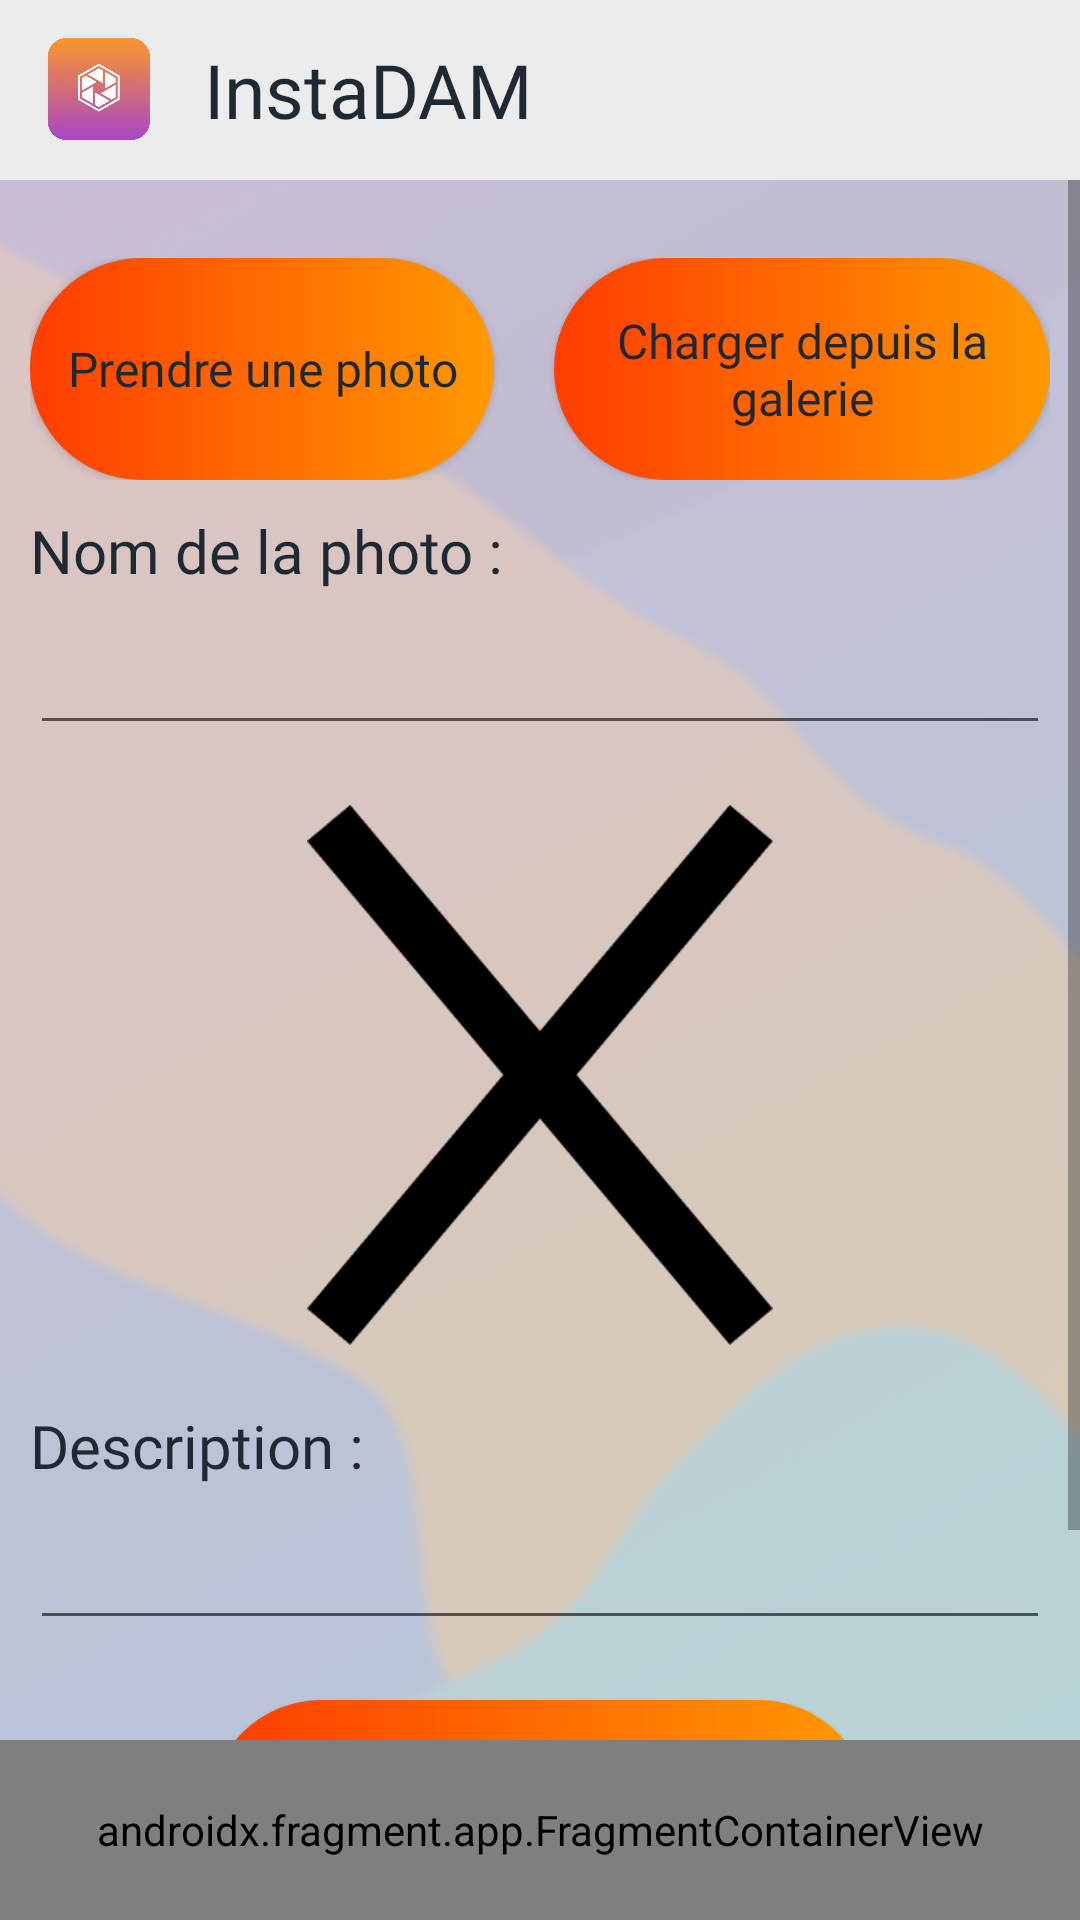

Produce the Android XML layout that renders to this screen, including the resource entries it uses.
<!-- AndroidManifest.xml: activity theme Theme.AppCompat.Light.NoActionBar -->
<!-- res/layout/activity_publish.xml -->
<?xml version="1.0" encoding="utf-8"?>
<FrameLayout xmlns:android="http://schemas.android.com/apk/res/android"
    xmlns:app="http://schemas.android.com/apk/res-auto"
    xmlns:tools="http://schemas.android.com/tools"
    android:layout_width="match_parent"
    android:layout_height="match_parent"
    android:layout_gravity="center"
    android:background="@drawable/background"
    tools:context=".publish.PublishActivity">

    <include layout="@layout/header"
        android:id="@+id/header"
        app:layout_constraintTop_toTopOf="parent"
        android:layout_width="match_parent"
        android:layout_height="wrap_content" />

    <ScrollView
        android:layout_width="match_parent"
        android:layout_height="match_parent"
        android:layout_gravity="center"
        android:fillViewport="true"
        android:layout_marginVertical="60dp">

        <LinearLayout
            android:layout_width="match_parent"
            android:layout_height="wrap_content"
            android:orientation="vertical">

            <ProgressBar
                android:id="@+id/progressPublish"
                style="?android:attr/progressBarStyleHorizontal"
                android:layout_width="match_parent"
                android:layout_height="wrap_content"
                android:visibility="invisible"
                app:layout_constraintBottom_toTopOf="@+id/linearLayout"
                app:layout_constraintStart_toStartOf="parent"
                app:layout_constraintTop_toBottomOf="@+id/header" />

            <LinearLayout
                android:id="@+id/linearLayout"
                android:layout_width="match_parent"
                android:layout_height="wrap_content"
                android:orientation="vertical"
                android:paddingStart="10dp"
                android:paddingEnd="10dp">

                <LinearLayout
                    android:layout_width="match_parent"
                    android:layout_height="wrap_content"
                    android:layout_marginTop="10dp"
                    android:layout_marginBottom="10dp"
                    android:orientation="horizontal">

                    <Button
                        android:id="@+id/button_image"
                        android:layout_width="161dp"
                        android:layout_height="74dp"
                        android:layout_gravity="center"
                        android:layout_marginEnd="10dp"
                        android:layout_weight="1"
                        android:background="@drawable/custom_button"
                        android:fontFamily="@font/poppins_bold"
                        android:text="@string/take_picture_btn_label"
                        android:textAllCaps="false"
                        android:textColor="@color/app_black"
                        android:textSize="16sp"
                        app:backgroundTint="@null" />

                    <Button
                        android:id="@+id/button_load"
                        android:layout_width="172dp"
                        android:layout_height="74dp"
                        android:layout_gravity="center"
                        android:layout_marginStart="10dp"
                        android:layout_weight="1"
                        android:background="@drawable/custom_button"
                        android:fontFamily="@font/poppins_bold"
                        android:text="@string/load_picture_btn_label"
                        android:textAllCaps="false"
                        android:textColor="@color/app_black"
                        android:textSize="16sp"
                        app:backgroundTint="@null" />
                </LinearLayout>

                <TextView
                    android:id="@+id/textViewName"
                    android:layout_width="match_parent"
                    android:layout_height="wrap_content"
                    android:fontFamily="@font/poppins_bold"
                    android:text="@string/picture_name_label"
                    android:textColor="@color/app_black"
                    android:textSize="@dimen/text" />

                <EditText
                    android:id="@+id/editTextName"
                    android:layout_width="match_parent"
                    android:layout_height="wrap_content"
                    android:layout_marginTop="10dp"
                    android:fontFamily="@font/poppins"
                    android:textColor="@color/app_black"
                    android:inputType="text"
                    tools:ignore="LabelFor"
                    android:autofillHints="Nom de votre post" />

                <ImageView
                    android:id="@+id/captured_image"
                    android:layout_width="fill_parent"
                    android:layout_height="180dp"
                    android:layout_margin="20dp"
                    android:contentDescription="@string/capture_picture_content_desc"
                    app:srcCompat="@drawable/no_picture" />

                <TextView
                    android:id="@+id/textViewDesc"
                    android:layout_width="match_parent"
                    android:layout_height="wrap_content"
                    android:fontFamily="@font/poppins_bold"
                    android:text="@string/picture_description_label"
                    android:textColor="@color/app_black"
                    android:textSize="@dimen/text" />

                <EditText
                    android:id="@+id/editTextDesc"
                    android:layout_width="match_parent"
                    android:layout_height="wrap_content"
                    android:layout_marginTop="10dp"
                    android:inputType="text"
                    tools:ignore="LabelFor"
                    android:textColor="@color/app_black"
                    android:fontFamily="@font/poppins"
                    android:autofillHints="Description de votre post" />

                <Button
                    android:id="@+id/button_save"
                    android:layout_width="220dp"
                    android:layout_height="74dp"
                    android:layout_gravity="center"
                    android:layout_margin="20dp"
                    android:background="@drawable/custom_button"
                    android:text="@string/publish_picture_btn_label"
                    android:fontFamily="@font/poppins_bold"
                    android:textColor="@color/app_black"
                    android:textSize="@dimen/text"
                    android:textAllCaps="false"
                    app:backgroundTint="@null" />
            </LinearLayout>

        </LinearLayout>

    </ScrollView>

    <androidx.fragment.app.FragmentContainerView
        android:id="@+id/navigation_bar"
        android:name="com.example.instadam.components.NavigationBar"
        android:layout_width="match_parent"
        android:layout_height="60dp"
        android:layout_gravity="bottom"
        tools:layout="@layout/fragment_navigation_bar" />

</FrameLayout>
<!-- res/layout/header.xml (included above) -->
<?xml version="1.0" encoding="utf-8"?>
<LinearLayout xmlns:android="http://schemas.android.com/apk/res/android"
    xmlns:app="http://schemas.android.com/apk/res-auto"
    android:layout_width="match_parent"
    android:layout_height="wrap_content"
    android:background="@color/app_grey"
    android:backgroundTint="@color/app_grey"
    android:gravity="center_vertical"
    android:orientation="horizontal"
    android:paddingTop="5dp"
    android:paddingBottom="5dp"
    app:layout_constraintStart_toStartOf="parent"
    app:layout_constraintTop_toTopOf="parent">

    <ImageView
        android:id="@+id/imageView"
        android:layout_width="50dp"
        android:layout_height="50dp"
        android:layout_weight="1"
        android:contentDescription="@string/logo"
        app:srcCompat="@mipmap/logo" />

    <TextView
        android:id="@+id/appname"
        android:layout_width="wrap_content"
        android:layout_height="wrap_content"
        android:layout_weight="10"
        android:fontFamily="@font/quantify"
        android:gravity="center_vertical"
        android:text="@string/app_name"
        android:textColor="@color/app_black"
        android:textSize="@dimen/subsubtitle" />

</LinearLayout>
<!-- res/layout/fragment_navigation_bar.xml (included above) -->
<?xml version="1.0" encoding="utf-8"?>
<FrameLayout xmlns:android="http://schemas.android.com/apk/res/android"
    xmlns:tools="http://schemas.android.com/tools"
    xmlns:app="http://schemas.android.com/apk/res-auto"
    tools:context=".components.NavigationBar"
    android:layout_width="match_parent"
    android:layout_height="match_parent">

    <com.google.android.material.bottomnavigation.BottomNavigationView
        android:id="@+id/bottom_navigation"
        android:layout_width="match_parent"
        android:layout_height="match_parent"
        android:background="@color/app_white"
        app:backgroundTint="@color/app_white"
        app:itemTextColor="@color/navigation_bar_color"
        app:itemIconTint="@color/navigation_bar_color"
        app:labelVisibilityMode="labeled"
        app:menu="@menu/bottom_navigation_menu" />

</FrameLayout>
<!-- resources referenced by this layout -->
<resources>
  <color name="app_black">#FF1F2933</color>
  <color name="app_grey">#FFECECEC</color>
  <color name="app_white">#FFF5F7FA</color>
  <dimen name="subsubtitle">25sp</dimen>
  <dimen name="text">20sp</dimen>
  <!-- drawable background: png bitmap (drawable, 64566 bytes) -->
  <!-- drawable custom_button (drawable) -->
  <?xml version="1.0" encoding="utf-8"?>
  <shape xmlns:android="http://schemas.android.com/apk/res/android" android:shape="rectangle">
      <gradient android:startColor="#FF3D00" android:endColor="#FF9900" android:type="linear" />
  
      <corners android:radius="40dp" />
  </shape>
  <!-- drawable no_picture: png bitmap (drawable, 5434 bytes) -->
  <!-- mipmap logo: png bitmap (mipmap-hdpi, 40410 bytes) -->
  <string name="app_name">InstaDAM</string>
  <string name="capture_picture_content_desc">Image capturé</string>
  <string name="load_picture_btn_label">Charger depuis la galerie</string>
  <string name="logo">InstaDAM Logo</string>
  <string name="picture_description_label">Description :</string>
  <string name="picture_name_label">Nom de la photo :</string>
  <string name="publish_picture_btn_label">Publier l\'image</string>
  <string name="take_picture_btn_label">Prendre une photo</string>
</resources>
